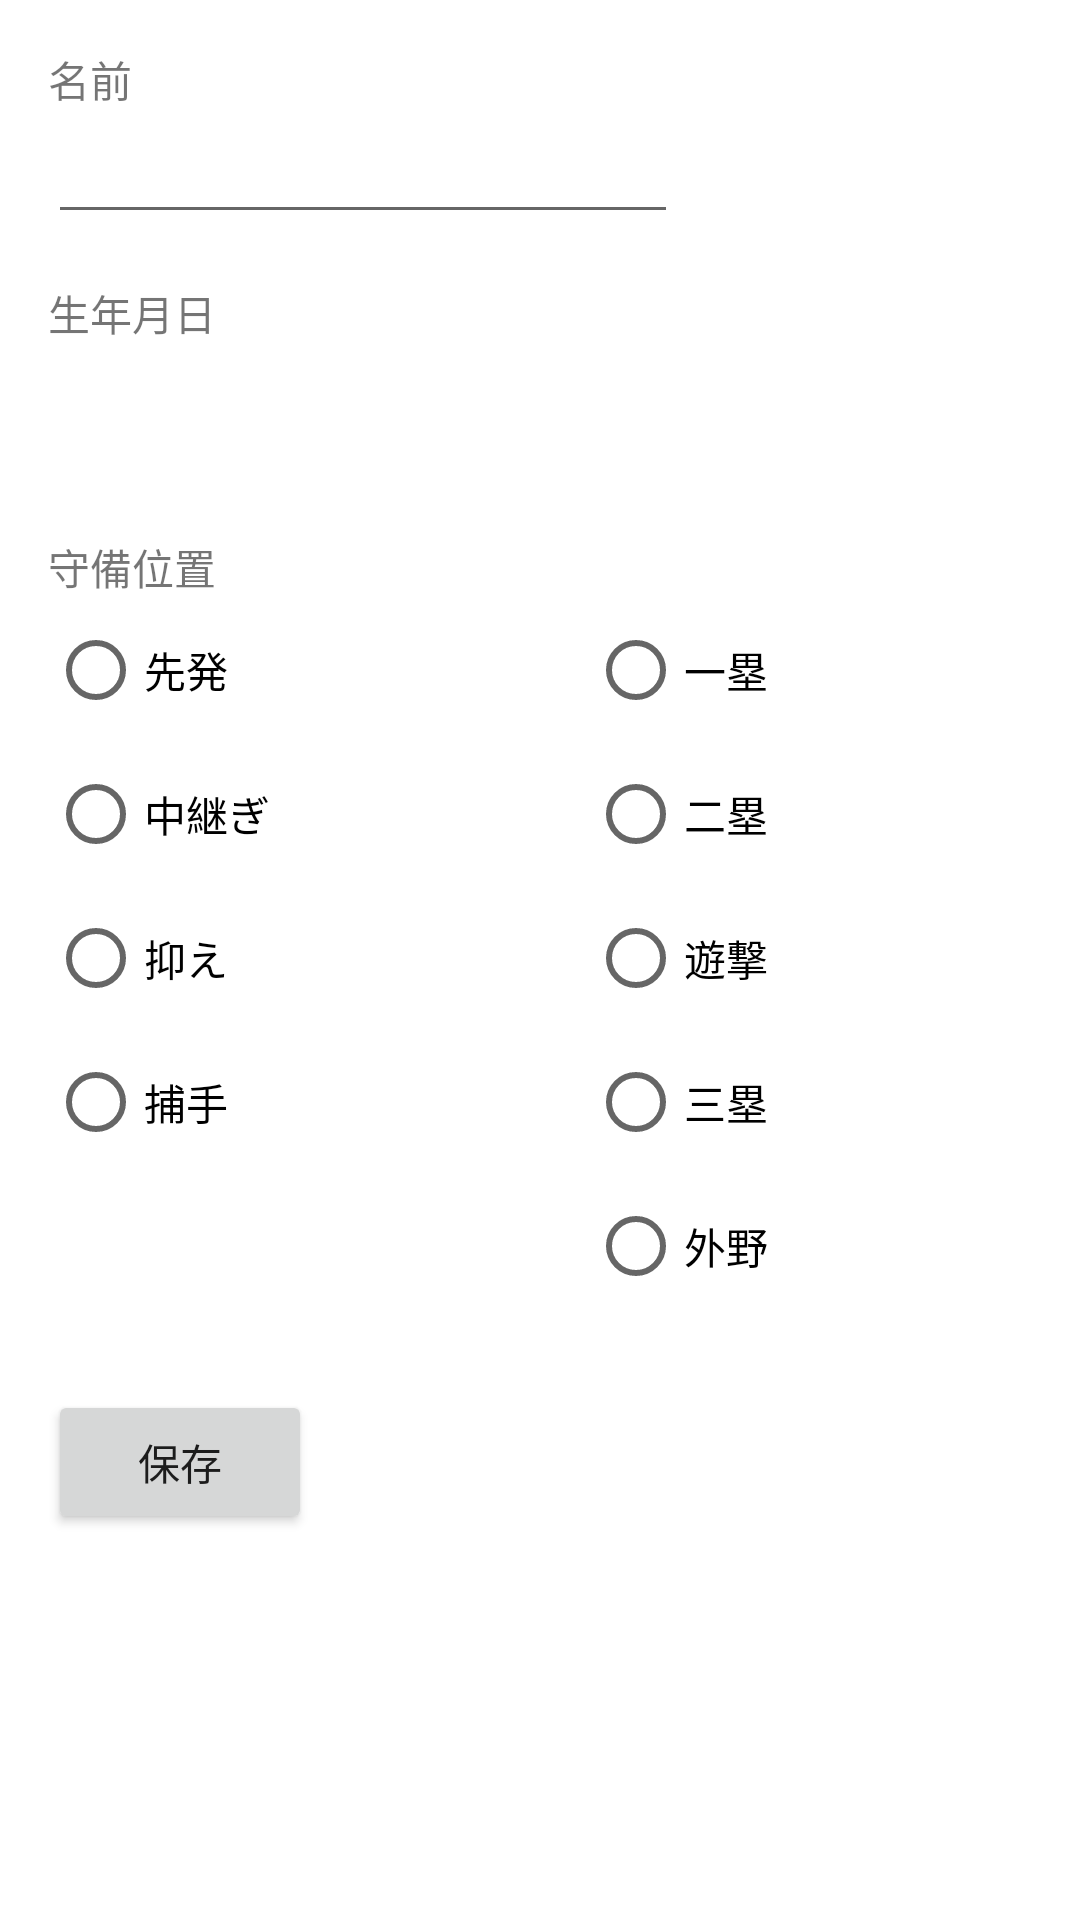

Android layout source for this screen:
<!-- AndroidManifest.xml: application theme Theme.PawapuroPennantManager -->
<!-- res/layout/fragment_add_edit_player.xml -->
<?xml version="1.0" encoding="utf-8"?>
<androidx.constraintlayout.widget.ConstraintLayout xmlns:android="http://schemas.android.com/apk/res/android"
    xmlns:app="http://schemas.android.com/apk/res-auto"
    android:layout_width="match_parent"
    android:layout_height="match_parent"
    xmlns:tools="http://schemas.android.com/tools">

    <TextView
        android:id="@+id/player_name_textview"
        android:layout_width="wrap_content"
        android:layout_height="wrap_content"
        android:layout_marginStart="16dp"
        android:layout_marginTop="16dp"
        android:text="@string/player_name"
        app:layout_constraintStart_toStartOf="parent"
        app:layout_constraintTop_toTopOf="parent" />

    <TextView
        android:id="@+id/birthday_textview"
        android:layout_width="wrap_content"
        android:layout_height="wrap_content"
        android:layout_marginStart="16dp"
        android:layout_marginTop="16dp"
        android:text="@string/player_birthday"
        app:layout_constraintStart_toStartOf="parent"
        app:layout_constraintTop_toBottomOf="@+id/player_name_edittext" />

    <EditText
        android:id="@+id/player_name_edittext"
        android:layout_width="wrap_content"
        android:layout_height="wrap_content"
        android:layout_marginStart="16dp"
        android:ems="10"
        android:inputType="textPersonName"
        app:layout_constraintStart_toStartOf="parent"
        app:layout_constraintTop_toBottomOf="@+id/player_name_textview" />

    <Button
        android:id="@+id/player_birthday_button"
        style="@style/Widget.AppCompat.Button.Borderless"
        android:layout_width="wrap_content"
        android:layout_height="wrap_content"
        android:layout_marginStart="16dp"
        android:textColor="@color/purple_500"
        app:layout_constraintStart_toStartOf="parent"
        app:layout_constraintTop_toBottomOf="@+id/birthday_textview"
        tools:text="2000/1/1"/>

    <TextView
        android:id="@+id/player_positions_textview"
        android:layout_width="wrap_content"
        android:layout_height="wrap_content"
        android:layout_marginStart="16dp"
        android:layout_marginTop="16dp"
        android:text="@string/player_positions"
        app:layout_constraintStart_toStartOf="parent"
        app:layout_constraintTop_toBottomOf="@+id/player_birthday_button" />

    <RadioButton
        android:id="@+id/starting_pitcher_radio_button"
        android:layout_width="wrap_content"
        android:layout_height="wrap_content"
        android:layout_marginStart="16dp"
        android:text="@string/starting_pitcher"
        app:layout_constraintStart_toStartOf="parent"
        app:layout_constraintTop_toBottomOf="@+id/player_positions_textview" />

    <RadioButton
        android:id="@+id/reliever_radio_button"
        android:layout_width="wrap_content"
        android:layout_height="wrap_content"
        android:layout_marginStart="16dp"
        android:text="@string/reliever"
        app:layout_constraintStart_toStartOf="parent"
        app:layout_constraintTop_toBottomOf="@+id/starting_pitcher_radio_button" />

    <RadioButton
        android:id="@+id/closer_radio_button"
        android:layout_width="wrap_content"
        android:layout_height="wrap_content"
        android:layout_marginStart="16dp"
        android:text="@string/closer"
        app:layout_constraintStart_toStartOf="parent"
        app:layout_constraintTop_toBottomOf="@+id/reliever_radio_button" />

    <RadioButton
        android:id="@+id/catcher_radio_button"
        android:layout_width="wrap_content"
        android:layout_height="wrap_content"
        android:layout_marginStart="16dp"
        android:text="@string/catcher"
        app:layout_constraintStart_toStartOf="parent"
        app:layout_constraintTop_toBottomOf="@+id/closer_radio_button" />

    <RadioButton
        android:id="@+id/first_radio_button"
        android:layout_width="wrap_content"
        android:layout_height="wrap_content"
        android:layout_marginStart="16dp"
        android:text="@string/first"
        app:layout_constraintStart_toStartOf="@id/center_guide"
        app:layout_constraintTop_toBottomOf="@+id/player_positions_textview" />

    <RadioButton
        android:id="@+id/second_radio_button"
        android:layout_width="wrap_content"
        android:layout_height="wrap_content"
        android:layout_marginStart="16dp"
        android:text="@string/second"
        app:layout_constraintStart_toStartOf="@id/center_guide"
        app:layout_constraintTop_toBottomOf="@+id/first_radio_button" />

    <RadioButton
        android:id="@+id/shortstop_radio_button"
        android:layout_width="wrap_content"
        android:layout_height="wrap_content"
        android:layout_marginStart="16dp"
        android:text="@string/shortstop"
        app:layout_constraintStart_toStartOf="@id/center_guide"
        app:layout_constraintTop_toBottomOf="@+id/second_radio_button" />

    <RadioButton
        android:id="@+id/third_radio_button"
        android:layout_width="wrap_content"
        android:layout_height="wrap_content"
        android:layout_marginStart="16dp"
        android:text="@string/third"
        app:layout_constraintStart_toStartOf="@id/center_guide"
        app:layout_constraintTop_toBottomOf="@+id/shortstop_radio_button" />

    <RadioButton
        android:id="@+id/outfield_radio_button"
        android:layout_width="wrap_content"
        android:layout_height="wrap_content"
        android:layout_marginStart="16dp"
        android:text="@string/outfield"
        app:layout_constraintStart_toStartOf="@id/center_guide"
        app:layout_constraintTop_toBottomOf="@+id/third_radio_button" />

    <Button
        android:id="@+id/save_button"
        android:layout_width="wrap_content"
        android:layout_height="wrap_content"
        android:layout_marginStart="16dp"
        android:layout_marginTop="24dp"
        android:text="@string/save"
        app:layout_constraintStart_toStartOf="parent"
        app:layout_constraintTop_toBottomOf="@+id/outfield_radio_button" />

    <androidx.constraintlayout.widget.Guideline
        android:id="@+id/center_guide"
        android:layout_width="1dp"
        android:layout_height="wrap_content"
        android:orientation="vertical"
        app:layout_constraintGuide_percent="0.5" />
</androidx.constraintlayout.widget.ConstraintLayout>
<!-- resources referenced by this layout -->
<resources>
  <color name="purple_500">#FF6200EE</color>
  <string name="catcher">捕手</string>
  <string name="closer">抑え</string>
  <string name="first">一塁</string>
  <string name="outfield">外野</string>
  <string name="player_birthday">生年月日</string>
  <string name="player_name">名前</string>
  <string name="player_positions">守備位置</string>
  <string name="reliever">中継ぎ</string>
  <string name="save">保存</string>
  <string name="second">二塁</string>
  <string name="shortstop">遊撃</string>
  <string name="starting_pitcher">先発</string>
  <string name="third">三塁</string>
  <style name="Theme.PawapuroPennantManager" parent="Theme.MaterialComponents.DayNight.NoActionBar">
          
          <item name="colorPrimary">@color/purple_500</item>
          <item name="colorPrimaryVariant">@color/purple_700</item>
          <item name="colorOnPrimary">@color/white</item>
          
          <item name="colorSecondary">@color/teal_200</item>
          <item name="colorSecondaryVariant">@color/teal_700</item>
          <item name="colorOnSecondary">@color/black</item>
          
          <item name="android:statusBarColor" tools:targetApi="l">?attr/colorPrimaryVariant</item>
  
          
      </style>
  <color name="purple_700">#FF3700B3</color>
  <color name="white">#FFFFFFFF</color>
  <color name="teal_200">#FF03DAC5</color>
  <color name="teal_700">#FF018786</color>
  <color name="black">#FF000000</color>
</resources>
